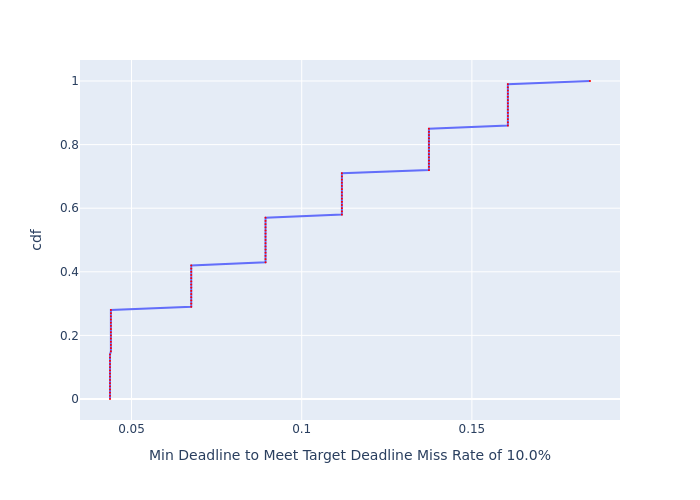

The file beside this chart, header and first rows:
, cdf, Min Deadline to Meet Target Deadline Mis…
0, 0.0, 0.04367
1, 0.01, 0.04367
2, 0.02, 0.04367
3, 0.03, 0.04367
4, 0.04, 0.04367
5, 0.05, 0.04367
6, 0.06, 0.04367
7, 0.07, 0.04367
8, 0.08, 0.04367
9, 0.09, 0.04367
10, 0.1, 0.04367
11, 0.11, 0.04367
12, 0.12, 0.04367
13, 0.13, 0.04367
14, 0.14, 0.04367
15, 0.15, 0.04394
16, 0.16, 0.04394
17, 0.17, 0.04394
18, 0.18, 0.04394
19, 0.19, 0.04394
20, 0.2, 0.04394
21, 0.21, 0.04394
22, 0.22, 0.04394
23, 0.23, 0.04394
24, 0.24, 0.04394
25, 0.25, 0.04394
26, 0.26, 0.04394
27, 0.27, 0.04394
28, 0.28, 0.04394
29, 0.29, 0.06754
30, 0.3, 0.06754
31, 0.31, 0.06754
32, 0.32, 0.06754
33, 0.33, 0.06754
34, 0.34, 0.06754
35, 0.35, 0.06754
36, 0.36, 0.06754
37, 0.37, 0.06754
38, 0.38, 0.06754
39, 0.39, 0.06754
40, 0.4, 0.06754
41, 0.41, 0.06754
42, 0.42, 0.06754
43, 0.43, 0.08937
44, 0.44, 0.08937
45, 0.45, 0.08937
46, 0.46, 0.08937
47, 0.47, 0.08937
48, 0.48, 0.08937
49, 0.49, 0.08937
50, 0.5, 0.08937
51, 0.51, 0.08937
52, 0.52, 0.08937
53, 0.53, 0.08937
54, 0.54, 0.08937
55, 0.55, 0.08937
56, 0.56, 0.08937
57, 0.57, 0.08937
58, 0.58, 0.1118
59, 0.59, 0.1118
... 41 more rows
